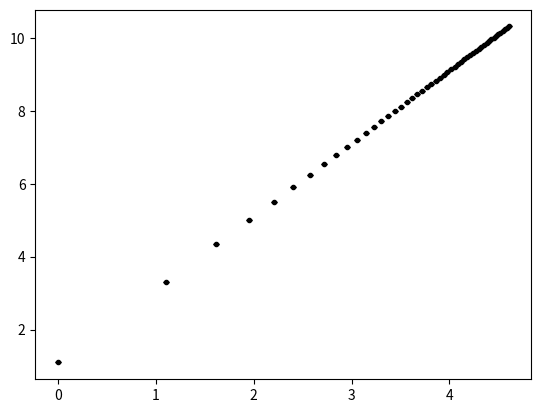

Here is the Python script that generated this plot:
# -*- coding: utf-8 -*-
"""
Created on Tue Nov  1 15:12:56 2022

[redacted]
"""

import numpy as np
import matplotlib.pyplot as plt

def gradient(x,y):
    """
    Inputs : x,y, two 1D arrays of the same length
    
    Outputs : m the gradient from a least squares fit of x against y
    :merr ,erro in gradient found from standard deviations in x and y
    """
    x = np.log(x)
    y = np.log(y)
    
    xerror = np.zeros(len(y)) #plots for error bars not immediately usefuly will keep for future use
    yerror = np.zeros(len(x))

    # Determine mean x, mean y, and N to use later in code
    xbar = np.mean(x)
    ybar = np.mean(y)
    N = len(x) # N is the number of data points

    # Find gradient and intercept for line of best fit using least squares criterion
    numerator = np.sum((x - xbar)*y)
    denominator = np.sum((x - xbar)**2)
    m = numerator / denominator
    c = ybar - m * xbar

    # Find uncertainty in slope and intercept

    sigmam = np.sqrt(np.sum((y-m*x-c)**2)/((N-2)*np.sum((x-xbar)**2)))
    sigmac = np.sqrt((np.sum((y-m*x-c)**2)/(N-2))*((1/N)+(xbar**2/np.sum((x-xbar)**2))))

    print("gradient is: {0:.6f} +/- {1:.6f}". format(m,sigmam,))
    #print("intercept is: {0:.6f} +/- {1:.6f}". format(c,sigmac))

    # Plot points and error bars. Plot points as a '.', colours set to black
    plt.errorbar(x,y, yerr=yerror, fmt='.', color='k', capsize=2, ecolor='k')

    # Plot line of best fit
    #plt.plot(x,m*x+c, color='k')

    return m # return gradient 


# Sample data to test function
x = np.linspace(1,100) 
y = 3*x**2 + np.random.rand(len(x))/100
lnx = np.log(x)
lny = np.log(y)
z = gradient(x,y)

